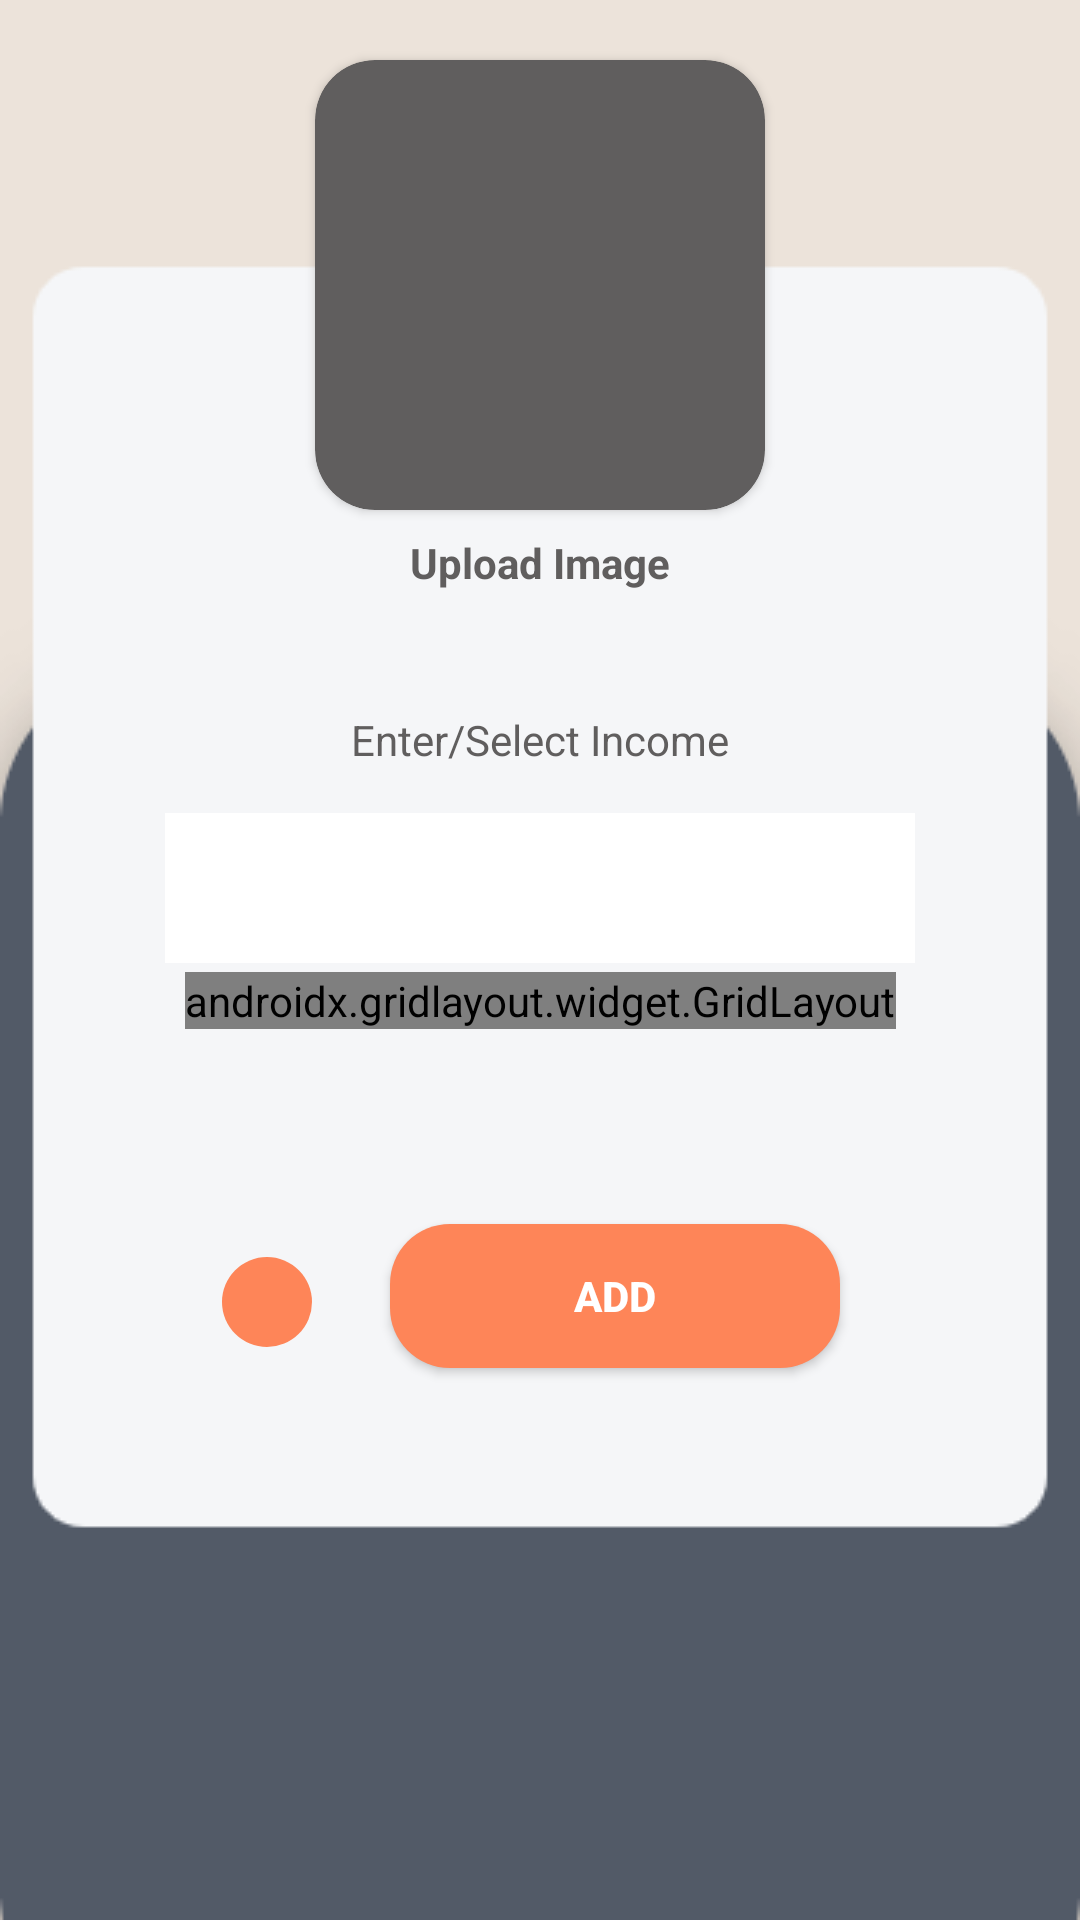

Produce the Android XML layout that renders to this screen, including the resource entries it uses.
<!-- AndroidManifest.xml: application theme AppTheme -->
<!-- res/layout/fragment_income.xml -->
<?xml version="1.0" encoding="utf-8"?>
<layout xmlns:android="http://schemas.android.com/apk/res/android"
    xmlns:app="http://schemas.android.com/apk/res-auto"
    xmlns:tools="http://schemas.android.com/tools"
    android:fitsSystemWindows="true">

    <androidx.constraintlayout.widget.ConstraintLayout
        android:id="@+id/listCategoryFragment"
        android:layout_width="match_parent"
        android:layout_height="match_parent"
        tools:context=".category.ListCategoryFragment">

        <ImageView
            android:id="@+id/imageView2"
            android:layout_width="match_parent"
            android:layout_height="match_parent"
            android:scaleType="centerCrop"
            android:src="@drawable/expense_bg" />

        <androidx.cardview.widget.CardView
            android:id="@+id/userImg"
            android:layout_width="150dp"
            android:layout_height="150dp"
            android:layout_marginTop="20dp"
            app:cardCornerRadius="20dp"
            app:cardBackgroundColor="@color/sublabel"
            app:layout_constraintEnd_toEndOf="parent"
            app:layout_constraintStart_toStartOf="parent"
            app:layout_constraintTop_toTopOf="parent">
            <ImageView
                android:layout_width="80dp"
                android:layout_height="80dp"
                android:src="@drawable/ic_person"
                android:layout_gravity="center"/>
        </androidx.cardview.widget.CardView>

        <TextView
            android:id="@+id/textView4"
            android:layout_width="wrap_content"
            android:layout_height="wrap_content"
            android:layout_marginTop="8dp"
            android:text="Upload Image"
            android:textColor="@color/sublabel"
            android:textSize="14dp"
            android:textStyle="bold"
            app:layout_constraintEnd_toEndOf="parent"
            app:layout_constraintStart_toStartOf="parent"
            app:layout_constraintTop_toBottomOf="@+id/userImg" />

        <TextView
            android:id="@+id/incomeLBL"
            android:layout_width="wrap_content"
            android:layout_height="wrap_content"
            android:text="Enter/Select Income"
            android:textColor="@color/sublabel"
            android:textSize="14sp"
            android:layout_marginTop="40dp"
            app:layout_constraintEnd_toEndOf="parent"
            app:layout_constraintStart_toStartOf="parent"
            app:layout_constraintTop_toBottomOf="@+id/textView4" />

        <EditText
            android:id="@+id/income"
            android:layout_width="250dp"
            android:layout_height="50dp"
            android:background="@color/label"
            android:layout_margin="15dp"
            android:textSize="14sp"
            android:padding="5dp"
            android:inputType="numberDecimal"
            android:textAlignment="center"
            app:layout_constraintEnd_toEndOf="parent"
            app:layout_constraintStart_toStartOf="parent"
            app:layout_constraintTop_toBottomOf="@+id/incomeLBL"/>

        <androidx.gridlayout.widget.GridLayout
            android:id="@+id/gridLayout"
            android:layout_width="wrap_content"
            android:layout_height="wrap_content"
            android:layout_marginTop="3dp"
            android:scrollbars="horizontal"
            app:columnCount="3"
            app:layout_constraintEnd_toEndOf="@+id/imageView2"
            app:layout_constraintStart_toStartOf="@+id/imageView2"
            app:layout_constraintTop_toBottomOf="@+id/income"
            app:useDefaultMargins="true">

            <androidx.cardview.widget.CardView
                android:layout_width="77dp"
                android:layout_height="30dp">
                <TextView
                    android:id="@+id/amt1"
                    android:layout_width="match_parent"
                    android:layout_height="match_parent"
                    android:background="#ffffff"
                    android:gravity="center_vertical"
                    android:text="10000"
                    android:textAlignment="center"
                    android:textColor="@color/sublabel"
                    android:textSize="12dp"
                    tools:ignore="RtlCompat" />
            </androidx.cardview.widget.CardView>

            <androidx.cardview.widget.CardView
                android:layout_width="77dp"
                android:layout_height="30dp">

                <TextView
                    android:id="@+id/amt2"
                    android:layout_width="match_parent"
                    android:layout_height="match_parent"
                    android:background="#ffffff"
                    android:gravity="center_vertical"
                    android:text="30000"
                    android:textAlignment="center"
                    android:textColor="@color/sublabel"
                    android:textSize="12dp"
                    tools:ignore="RtlCompat" />/>
            </androidx.cardview.widget.CardView>

            <androidx.cardview.widget.CardView
                android:layout_width="77dp"
                android:layout_height="30dp">

                <TextView
                    android:id="@+id/amt3"
                    android:layout_width="match_parent"
                    android:layout_height="match_parent"
                    android:background="#ffffff"
                    android:gravity="center_vertical"
                    android:text="50000"
                    android:textAlignment="center"
                    android:textColor="@color/sublabel"
                    android:textSize="12dp"
                    tools:ignore="RtlCompat" />/>
            </androidx.cardview.widget.CardView>

            <androidx.cardview.widget.CardView
                android:layout_width="77dp"
                android:layout_height="30dp">

                <TextView
                    android:id="@+id/amt4"
                    android:layout_width="match_parent"
                    android:layout_height="match_parent"
                    android:background="#ffffff"
                    android:gravity="center_vertical"
                    android:text="80000"
                    android:textAlignment="center"
                    android:textColor="@color/sublabel"
                    android:textSize="12dp"
                    tools:ignore="RtlCompat" />/>
            </androidx.cardview.widget.CardView>

            <androidx.cardview.widget.CardView
                android:layout_width="77dp"
                android:layout_height="30dp">

                <TextView
                    android:id="@+id/amt5"
                    android:layout_width="match_parent"
                    android:layout_height="match_parent"
                    android:background="#ffffff"
                    android:gravity="center_vertical"
                    android:text="100000"
                    android:textAlignment="center"
                    android:textColor="@color/sublabel"
                    android:textSize="12dp"
                    tools:ignore="RtlCompat" />/>
            </androidx.cardview.widget.CardView>

            <androidx.cardview.widget.CardView
                android:layout_width="77dp"
                android:layout_height="30dp">

                <TextView
                    android:id="@+id/amt6"
                    android:layout_width="match_parent"
                    android:layout_height="match_parent"
                    android:background="#ffffff"
                    android:gravity="center_vertical"
                    android:text="130000"
                    android:textAlignment="center"
                    android:textColor="@color/sublabel"
                    android:textSize="12dp"
                    tools:ignore="RtlCompat" />/>
            </androidx.cardview.widget.CardView>

        </androidx.gridlayout.widget.GridLayout>

        <ImageView
            android:id="@+id/cancelBTN"
            android:layout_width="30dp"
            android:layout_height="30dp"
            android:background="@drawable/custom_circle_add_btn"
            android:src="@drawable/ic_cancel"
            android:tint="@color/label"
            android:layout_marginTop="76dp"
            android:layout_marginLeft="74dp"
            app:layout_constraintStart_toStartOf="parent"
            app:layout_constraintTop_toBottomOf="@+id/gridLayout" />

        <Button
            android:id="@+id/addIncome"
            android:layout_width="150dp"
            android:layout_height="wrap_content"
            android:background="@drawable/custom_btn"
            android:text="ADD"
            android:textColor="@color/label"
            android:textStyle="bold"
            android:layout_marginTop="65dp"
            android:layout_marginRight="80dp"
            app:layout_constraintEnd_toEndOf="parent"
            app:layout_constraintTop_toBottomOf="@+id/gridLayout" />


    </androidx.constraintlayout.widget.ConstraintLayout>

</layout>
<!-- resources referenced by this layout -->
<resources>
  <color name="label">#FFFFFF</color>
  <color name="sublabel">#605E5E</color>
  <!-- drawable custom_btn (drawable) -->
  <?xml version="1.0" encoding="utf-8"?>
  <shape xmlns:android="http://schemas.android.com/apk/res/android" android:shape="rectangle">
      <solid android:color="@color/btnColor"/>
      <corners android:radius="20dp"/>
  </shape>
  <!-- drawable custom_circle_add_btn (drawable) -->
  <?xml version="1.0" encoding="utf-8"?>
  <shape xmlns:android="http://schemas.android.com/apk/res/android"
      android:shape="oval">
      <solid android:color="@color/btnColor" />
      <size
          android:width="10dp"
          android:height="10dp" />
  </shape>
  <!-- drawable expense_bg: png bitmap (drawable, 4346 bytes) -->
  <style name="AppTheme" parent="Theme.AppCompat.NoActionBar">
          
  
  
  
          <item name="android:textColorPrimary">@color/textColorPrimary</item>
          <item name="colorAccent">@color/textColorPrimary</item>
  
          
          <item name="android:textColorHint">@color/input_border</item>
  
          
          <item name="colorSurface">@color/label</item>
      </style>
  <color name="btnColor">#FE8558</color>
  <color name="textColorPrimary">#605E5E</color>
  <color name="input_border">#ABACAE</color>
</resources>
